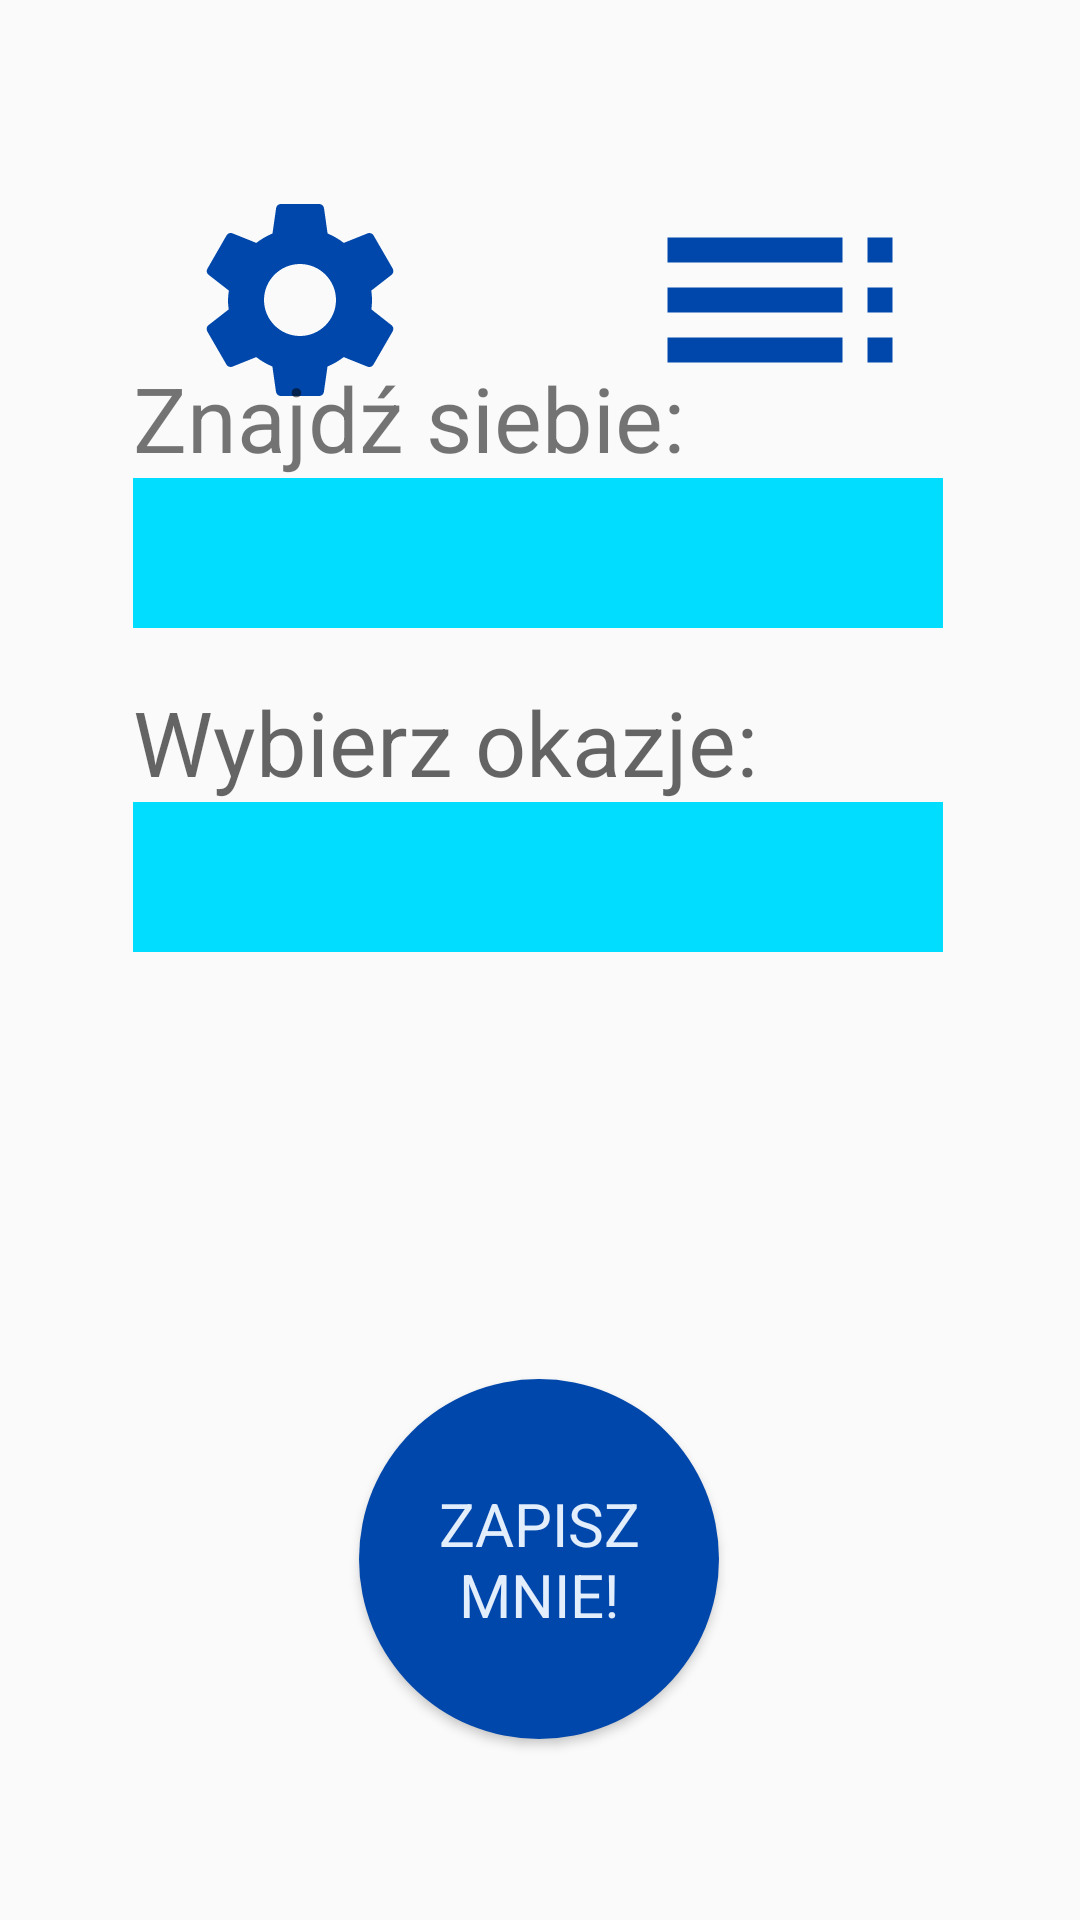

Write the Android layout XML for this screen, with the resource values it uses.
<!-- AndroidManifest.xml: application theme AppTheme -->
<!-- res/layout/activity_main.xml -->
<?xml version="1.0" encoding="utf-8"?>
<androidx.constraintlayout.widget.ConstraintLayout xmlns:android="http://schemas.android.com/apk/res/android"
    xmlns:app="http://schemas.android.com/apk/res-auto"
    xmlns:tools="http://schemas.android.com/tools"
    android:layout_width="match_parent"
    android:layout_height="match_parent"
    tools:context=".MainActivity">

    <Button
        android:id="@+id/save_me_button"
        android:layout_width="120dp"
        android:layout_height="120dp"
        android:background="@drawable/roundedbutton"
        android:text="@string/save_me_button"
        android:textColor="@color/colorText"
        android:textSize="20dp"
        app:layout_constraintBottom_toBottomOf="parent"
        app:layout_constraintEnd_toEndOf="parent"
        app:layout_constraintHorizontal_bias="0.498"
        app:layout_constraintStart_toStartOf="parent"
        app:layout_constraintTop_toTopOf="parent"
        app:layout_constraintVertical_bias="0.884" />

    <Spinner
        android:id="@+id/altar_boys_spinner"
        android:layout_width="270dp"
        android:layout_height="50dp"
        android:background="@android:color/holo_blue_bright"
        app:layout_constraintBottom_toTopOf="@+id/textView2"
        app:layout_constraintEnd_toEndOf="parent"
        app:layout_constraintHorizontal_bias="0.492"
        app:layout_constraintStart_toStartOf="parent"
        app:layout_constraintTop_toTopOf="parent"
        app:layout_constraintVertical_bias="0.9" />

    <Spinner
        android:id="@+id/service_spinner"
        android:layout_width="270dp"
        android:layout_height="50dp"
        android:background="@android:color/holo_blue_bright"
        app:layout_constraintBottom_toBottomOf="parent"
        app:layout_constraintEnd_toEndOf="parent"
        app:layout_constraintHorizontal_bias="0.492"
        app:layout_constraintStart_toStartOf="parent"
        app:layout_constraintTop_toTopOf="parent"
        app:layout_constraintVertical_bias="0.453" />

    <ImageButton
        android:id="@+id/admin_button"
        android:layout_width="100dp"
        android:layout_height="100dp"
        android:layout_marginLeft="50dp"
        android:layout_marginTop="50dp"
        android:background="@android:color/transparent"
        app:layout_constraintBottom_toBottomOf="parent"
        app:layout_constraintEnd_toEndOf="parent"
        app:layout_constraintHorizontal_bias="0.0"
        app:layout_constraintStart_toStartOf="parent"
        app:layout_constraintTop_toTopOf="parent"
        app:layout_constraintVertical_bias="0.0"
        app:srcCompat="@drawable/ic_admin_settings" />

    <TextView
        android:id="@+id/textView"
        android:layout_width="wrap_content"
        android:layout_height="wrap_content"
        android:text="Znajdź siebie:"
        android:textSize="30dp"
        app:layout_constraintBottom_toTopOf="@+id/altar_boys_spinner"
        app:layout_constraintEnd_toEndOf="parent"
        app:layout_constraintHorizontal_bias="0.0"
        app:layout_constraintStart_toStartOf="@+id/altar_boys_spinner"
        app:layout_constraintTop_toTopOf="parent"
        app:layout_constraintVertical_bias="1.0" />

    <TextView
        android:id="@+id/textView2"
        android:layout_width="wrap_content"
        android:layout_height="wrap_content"
        android:text="Wybierz okazje:"
        android:textSize="30dp"
        android:textAppearance="@style/TextAppearance.AppCompat.Medium"
        app:layout_constraintBottom_toTopOf="@+id/service_spinner"
        app:layout_constraintEnd_toEndOf="parent"
        app:layout_constraintHorizontal_bias="0.0"
        app:layout_constraintStart_toStartOf="@+id/service_spinner"
        app:layout_constraintTop_toTopOf="parent"
        app:layout_constraintVertical_bias="1.0" />

    <ImageView
        android:id="@+id/choose_ranking_button"
        android:layout_width="100dp"
        android:layout_height="100dp"
        android:layout_marginTop="50dp"
        android:layout_marginRight="50dp"
        android:background="@android:color/transparent"
        app:layout_constraintBottom_toBottomOf="parent"
        app:layout_constraintEnd_toEndOf="parent"
        app:layout_constraintHorizontal_bias="1.0"
        app:layout_constraintStart_toStartOf="parent"
        app:layout_constraintTop_toTopOf="parent"
        app:layout_constraintVertical_bias="0.0"
        app:srcCompat="@drawable/ic_ranking" />

</androidx.constraintlayout.widget.ConstraintLayout>
<!-- resources referenced by this layout -->
<resources>
  <color name="colorText">#e3eefc</color>
  <!-- drawable ic_admin_settings (drawable-anydpi) -->
  <vector xmlns:android="http://schemas.android.com/apk/res/android"
      android:width="80dp"
      android:height="80dp"
      android:viewportWidth="24"
      android:viewportHeight="24"
      android:tint="#0047AB"
      android:alpha="1">
    <path
        android:fillColor="@android:color/white"
        android:pathData="M19.14,12.94c0.04,-0.3 0.06,-0.61 0.06,-0.94c0,-0.32 -0.02,-0.64 -0.07,-0.94l2.03,-1.58c0.18,-0.14 0.23,-0.41 0.12,-0.61l-1.92,-3.32c-0.12,-0.22 -0.37,-0.29 -0.59,-0.22l-2.39,0.96c-0.5,-0.38 -1.03,-0.7 -1.62,-0.94L14.4,2.81c-0.04,-0.24 -0.24,-0.41 -0.48,-0.41h-3.84c-0.24,0 -0.43,0.17 -0.47,0.41L9.25,5.35C8.66,5.59 8.12,5.92 7.63,6.29L5.24,5.33c-0.22,-0.08 -0.47,0 -0.59,0.22L2.74,8.87C2.62,9.08 2.66,9.34 2.86,9.48l2.03,1.58C4.84,11.36 4.8,11.69 4.8,12s0.02,0.64 0.07,0.94l-2.03,1.58c-0.18,0.14 -0.23,0.41 -0.12,0.61l1.92,3.32c0.12,0.22 0.37,0.29 0.59,0.22l2.39,-0.96c0.5,0.38 1.03,0.7 1.62,0.94l0.36,2.54c0.05,0.24 0.24,0.41 0.48,0.41h3.84c0.24,0 0.44,-0.17 0.47,-0.41l0.36,-2.54c0.59,-0.24 1.13,-0.56 1.62,-0.94l2.39,0.96c0.22,0.08 0.47,0 0.59,-0.22l1.92,-3.32c0.12,-0.22 0.07,-0.47 -0.12,-0.61L19.14,12.94zM12,15.6c-1.98,0 -3.6,-1.62 -3.6,-3.6s1.62,-3.6 3.6,-3.6s3.6,1.62 3.6,3.6S13.98,15.6 12,15.6z"/>
  </vector>
  <!-- drawable ic_ranking (drawable-anydpi) -->
  <vector xmlns:android="http://schemas.android.com/apk/res/android"
      android:width="80dp"
      android:height="80dp"
      android:viewportWidth="24"
      android:viewportHeight="24"
      android:tint="#0047AB"
      android:alpha="1">
    <path
        android:fillColor="@android:color/white"
        android:pathData="M3,9h14L17,7L3,7v2zM3,13h14v-2L3,11v2zM3,17h14v-2L3,15v2zM19,17h2v-2h-2v2zM19,7v2h2L21,7h-2zM19,13h2v-2h-2v2z"/>
  </vector>
  <!-- drawable roundedbutton (drawable) -->
  <?xml version="1.0" encoding="utf-8"?>
  <shape xmlns:android="http://schemas.android.com/apk/res/android"
      android:shape="rectangle">
      <solid android:color="@color/colorPrimary" />
      <corners android:bottomRightRadius="60dp"
          android:bottomLeftRadius="60dp"
          android:topRightRadius="60dp"
          android:topLeftRadius="60dp" />
  </shape>
  <string name="save_me_button">Zapisz <br />Mnie!</string>
  <style name="AppTheme" parent="Theme.AppCompat.Light.DarkActionBar">
          
          <item name="colorPrimary">@color/colorPrimary</item>
          <item name="colorPrimaryDark">@color/colorPrimaryDark</item>
          <item name="colorAccent">@color/colorText</item>
          <item name="fontFamily">@font/worksans</item>
      </style>
  <color name="colorPrimary">#0047AB</color>
  <color name="colorPrimaryDark">#3700B3</color>
</resources>
